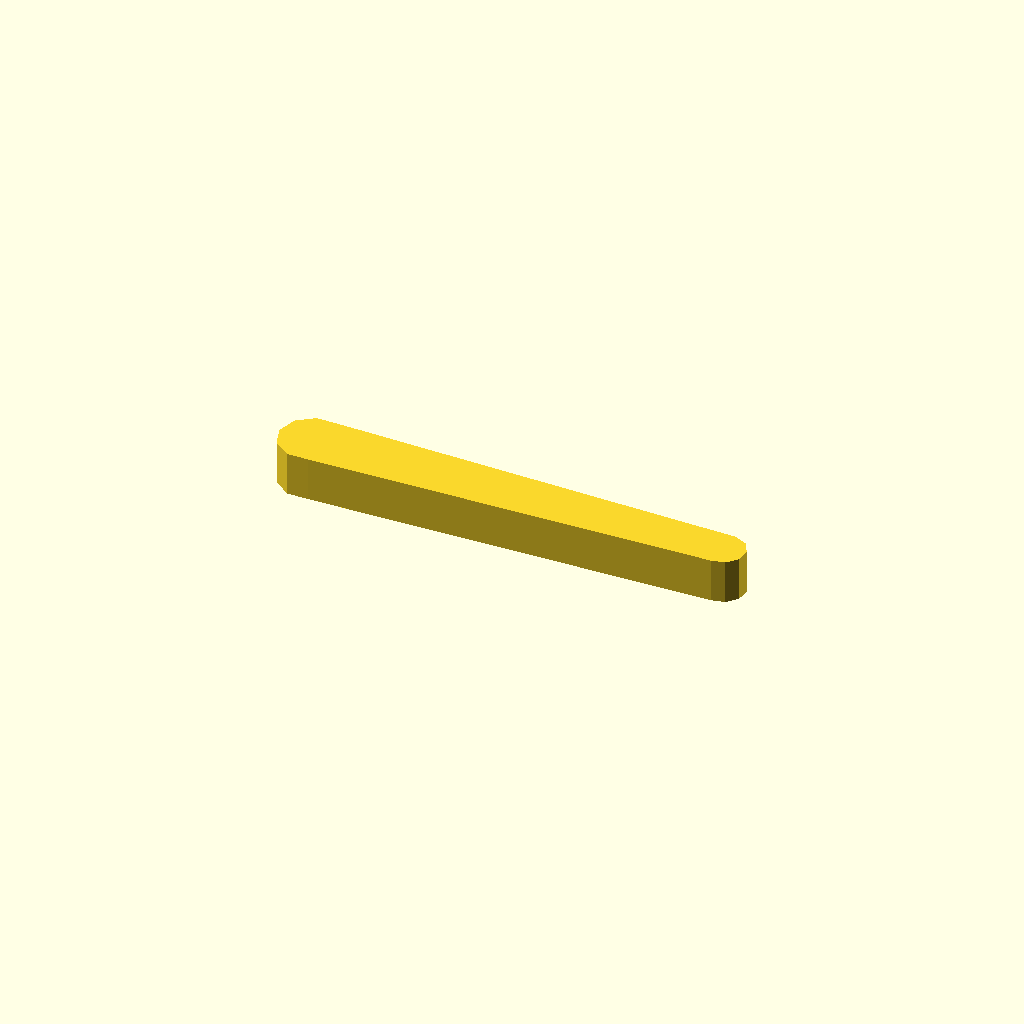
Cell 1 — every parameter at its default value.
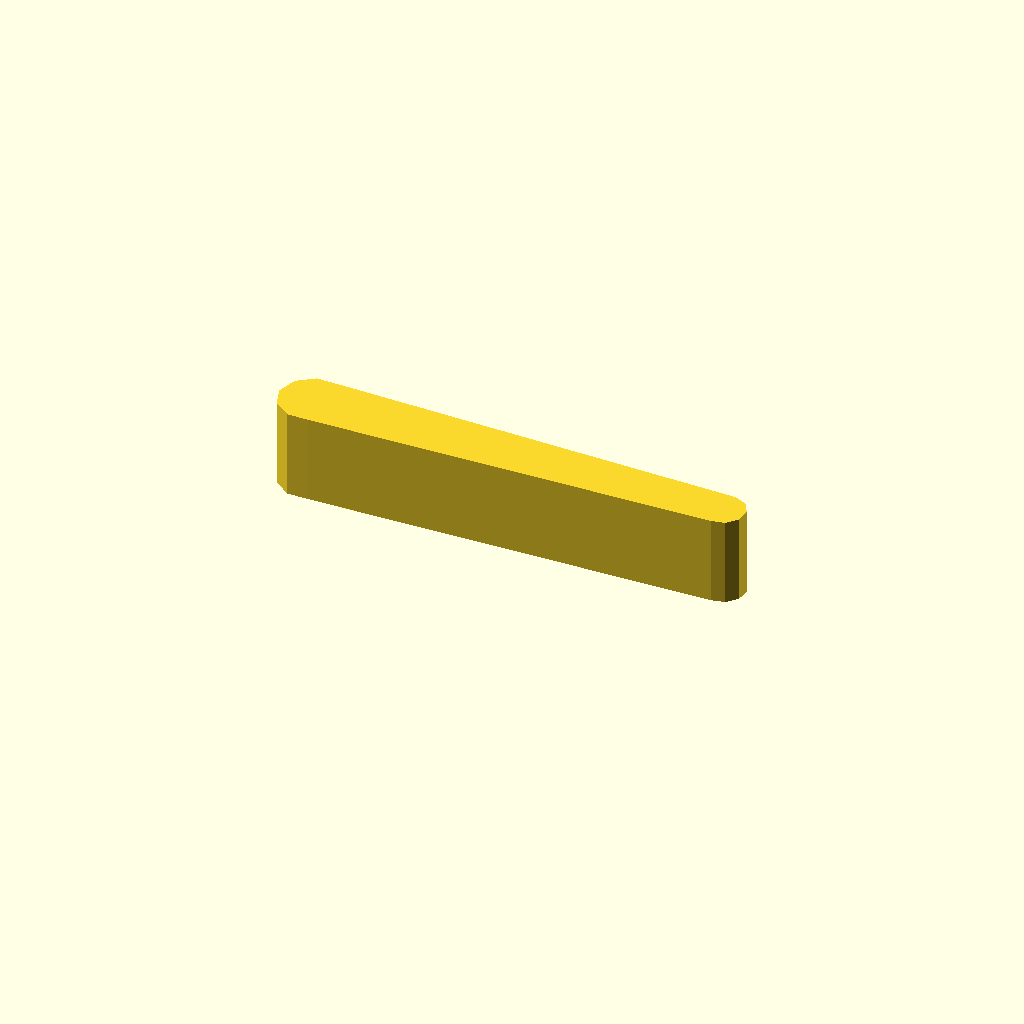
Cell 2 — profile_height set to 16, the other parameters unchanged.
One fixed orthographic camera (rotation 55°, 0°, 25°; colour scheme Cornfield) for every cell.
Source of the model, optional_data/data/sketch1/leverarms/part_0070.scad:
$fn = 32;

// ----------------------------------------------------------------------
// Lever arm: two bosses 12 and 8 mm, 75 mm between centres
// ----------------------------------------------------------------------

// --- parameters (mm) ---
profile_height = 8;       // extrusion height
profile_points = 13;      // points of the closed outline

profile = [[0, 5.706], [1.146, 2.18], [4.146, 0], [7.854, 0], [80.582, 1.728], [83, 2.242], [84.654, 4.079], [84.913, 6.538], [83.677, 8.679], [81.418, 9.684], [7.854, 11.413], [4.146, 11.413], [1.146, 9.233]];  // single closed polygon, 13 points, counter clockwise

// --- the one profile operation ---
linear_extrude(height = profile_height) polygon(points = profile);
Parameter table extracted from the source (name, type, default, range or options):
profile_height: number, default 8
profile_points: number, default 13
